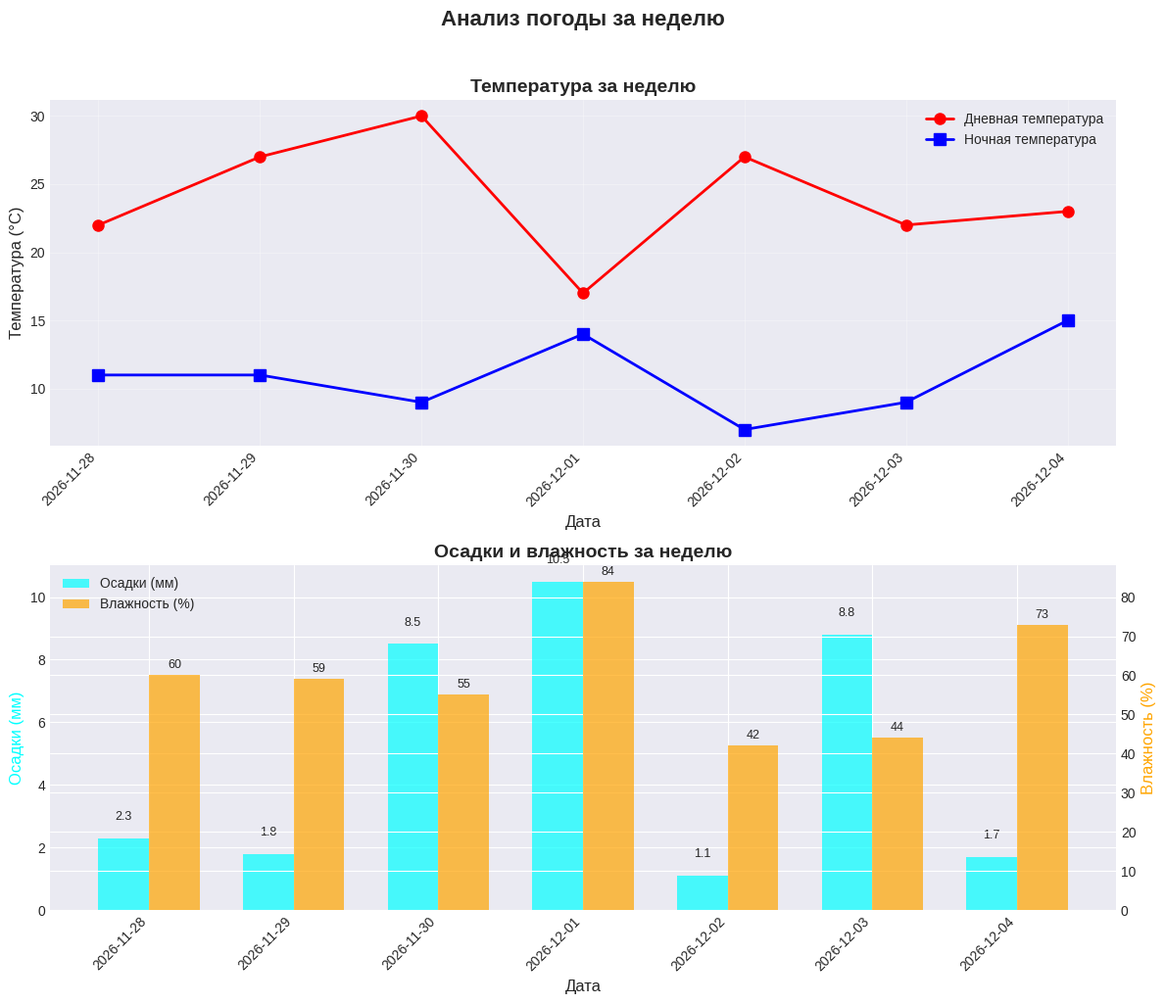

Reproduce this figure in Python.
"""Программа для анализа погоды с использованием pandas и matplotlib"""

import pandas as pd
import matplotlib.pyplot as plt
from datetime import datetime, timedelta
import random

def generate_weather_data():
    """Генерирует данные о погоде за неделю"""
    # Данные за последнюю неделю
    end_date = datetime.now()
    dates = [end_date - timedelta(days=i) for i in range(6, -1, -1)]
    
    # Случайные температуры для демонстрации (в реальности можно загрузить из API)
    weather_data = {
        'Дата': [d.strftime('%Y-%m-%d') for d in dates],
        'День_недели': [d.strftime('%A') for d in dates],
        'Температура_днем': [random.randint(15, 30) for _ in range(7)],
        'Температура_ночью': [random.randint(5, 18) for _ in range(7)],
        'Осадки_мм': [round(random.uniform(0, 15), 1) for _ in range(7)],
        'Влажность_%': [random.randint(40, 90) for _ in range(7)]
    }
    
    return pd.DataFrame(weather_data)

def create_weather_chart(df):
    """Создает график температуры за неделю"""
    # Настройка стиля
    plt.style.use('seaborn-v0_8-darkgrid')
    
    # Создаем фигуру с двумя подграфиками
    fig, (ax1, ax2) = plt.subplots(2, 1, figsize=(12, 10))
    
    # График температуры
    dates = df['Дата']
    ax1.plot(dates, df['Температура_днем'], marker='o', linewidth=2, 
             markersize=8, label='Дневная температура', color='red')
    ax1.plot(dates, df['Температура_ночью'], marker='s', linewidth=2, 
             markersize=8, label='Ночная температура', color='blue')
    
    ax1.set_xlabel('Дата', fontsize=12)
    ax1.set_ylabel('Температура (°C)', fontsize=12)
    ax1.set_title('Температура за неделю', fontsize=14, fontweight='bold')
    ax1.legend()
    ax1.grid(True, alpha=0.3)
    
    # Поворачиваем подписи дат для лучшей читаемости
    plt.setp(ax1.xaxis.get_majorticklabels(), rotation=45, ha='right')
    
    # График осадков и влажности
    x = range(len(df))
    width = 0.35
    
    bars1 = ax2.bar([i - width/2 for i in x], df['Осадки_мм'], width, 
                    label='Осадки (мм)', color='cyan', alpha=0.7)
    ax2.set_ylabel('Осадки (мм)', color='cyan', fontsize=12)
    
    # Создаем вторую ось Y для влажности
    ax2_twin = ax2.twinx()
    bars2 = ax2_twin.bar([i + width/2 for i in x], df['Влажность_%'], width,
                         label='Влажность (%)', color='orange', alpha=0.7)
    ax2_twin.set_ylabel('Влажность (%)', color='orange', fontsize=12)
    
    ax2.set_xlabel('Дата', fontsize=12)
    ax2.set_title('Осадки и влажность за неделю', fontsize=14, fontweight='bold')
    ax2.set_xticks(x)
    ax2.set_xticklabels(df['Дата'], rotation=45, ha='right')
    
    # Добавляем значения на столбцы
    for bar, value in zip(bars1, df['Осадки_мм']):
        ax2.text(bar.get_x() + bar.get_width()/2, bar.get_height() + 0.5,
                f'{value}', ha='center', va='bottom', fontsize=9)
    
    for bar, value in zip(bars2, df['Влажность_%']):
        ax2_twin.text(bar.get_x() + bar.get_width()/2, bar.get_height() + 1,
                     f'{value}', ha='center', va='bottom', fontsize=9)
    
    # Добавляем легенду
    lines1, labels1 = ax2.get_legend_handles_labels()
    lines2, labels2 = ax2_twin.get_legend_handles_labels()
    ax2.legend(lines1 + lines2, labels1 + labels2, loc='upper left')
    
    plt.suptitle('Анализ погоды за неделю', fontsize=16, fontweight='bold', y=1.02)
    plt.tight_layout()
    
    # Сохраняем график
    plt.savefig('weather_analysis.png', dpi=300, bbox_inches='tight')
    plt.show()

def print_statistics(df):
    """Выводит статистику по данным о погоде"""
    print("\n" + "="*60)
    print("СТАТИСТИКА ПОГОДЫ ЗА НЕДЕЛЮ")
    print("="*60)
    print(df.to_string(index=False))
    
    print("\n" + "-"*60)
    print("ОСНОВНЫЕ ПОКАЗАТЕЛИ:")
    print("-"*60)
    print(f"Средняя дневная температура: {df['Температура_днем'].mean():.1f}°C")
    print(f"Максимальная дневная температура: {df['Температура_днем'].max()}°C")
    print(f"Минимальная дневная температура: {df['Температура_днем'].min()}°C")
    print(f"Средняя ночная температура: {df['Температура_ночью'].mean():.1f}°C")
    print(f"Общее количество осадков: {df['Осадки_мм'].sum():.1f} мм")
    print(f"Средняя влажность: {df['Влажность_%'].mean():.1f}%")
    
    # День с самой высокой температурой
    hottest_day = df.loc[df['Температура_днем'].idxmax()]
    print(f"\n☀️ Самый жаркий день: {hottest_day['Дата']} ({hottest_day['День_недели']}) - {hottest_day['Температура_днем']}°C")
    
    # День с наибольшими осадками
    rainiest_day = df.loc[df['Осадки_мм'].idxmax()]
    print(f"🌧️ Самый дождливый день: {rainiest_day['Дата']} ({rainiest_day['День_недели']}) - {rainiest_day['Осадки_мм']} мм")

def main():
    """Основная функция программы"""
    print("Создание DataFrame с данными о погоде...")
    
    # Генерируем данные
    df = generate_weather_data()
    
    # Выводим статистику
    print_statistics(df)
    
    # Создаем график
    print("\nСоздание графика температуры...")
    create_weather_chart(df)
    
    print("\n✅ Анализ завершен! График сохранен как 'weather_analysis.png'")

if __name__ == "__main__":
    main()
